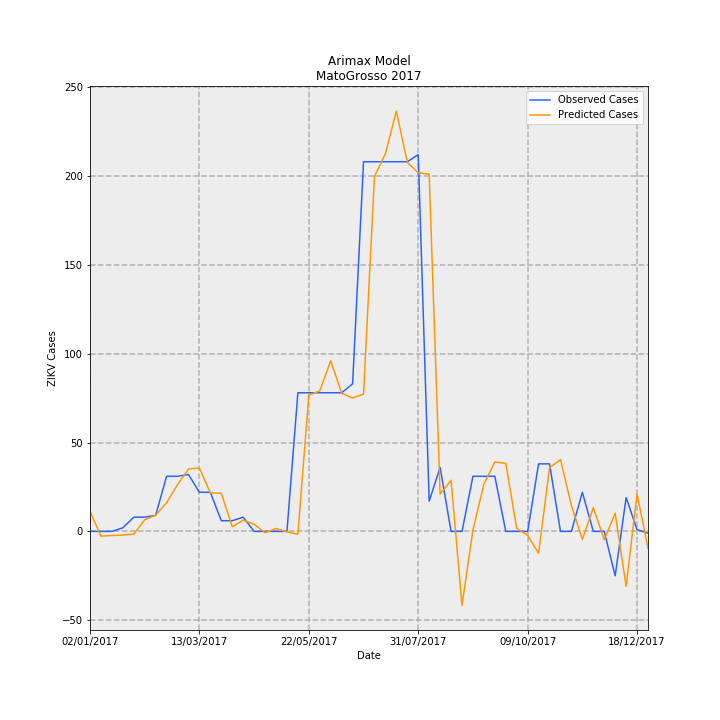

Source data for this figure (header and first rows):
Date, predictions_incidence, observed_incidence, Predicted Cases, Observed Cases, error
02/01/2017, 0.3354, 0.0, 11.22, 0.0, -11.22
09/01/2017, -0.07973, 0.0, -2.667, 0.0, 2.667
16/01/2017, -0.0693, 0.0, -2.318, 0.0, 2.318
23/01/2017, -0.06266, 0.0598, -2.096, 2, 4.096
30/01/2017, -0.04663, 0.2392, -1.559, 8, 9.559
06/02/2017, 0.1965, 0.2392, 6.572, 8, 1.428
13/02/2017, 0.2723, 0.2691, 9.109, 9, -0.1087
20/02/2017, 0.4818, 0.9269, 16.11, 31, 14.89
27/02/2017, 0.7863, 0.9269, 26.3, 31, 4.702
06/03/2017, 1.049, 0.9568, 35.09, 32, -3.085
13/03/2017, 1.066, 0.6578, 35.65, 22.0, -13.65
20/03/2017, 0.6471, 0.6578, 21.64, 22.0, 0.3561
27/03/2017, 0.6414, 0.1794, 21.45, 6, -15.45
03/04/2017, 0.079, 0.1794, 2.642, 6, 3.358
10/04/2017, 0.1892, 0.2392, 6.327, 8, 1.673
17/04/2017, 0.1202, 0.0, 4.021, 0.0, -4.021
24/04/2017, -0.02229, 0.0, -0.7454, 0.0, 0.7454
01/05/2017, 0.0488, 0.0, 1.632, 0.0, -1.632
08/05/2017, -0.008528, 0.0, -0.2852, 0.0, 0.2852
15/05/2017, -0.0474, 2.332, -1.585, 78, 79.59
22/05/2017, 2.294, 2.332, 76.71, 78, 1.292
29/05/2017, 2.362, 2.332, 79.01, 78, -1.01
05/06/2017, 2.872, 2.332, 96.05, 78, -18.05
12/06/2017, 2.324, 2.332, 77.72, 78, 0.2826
19/06/2017, 2.243, 2.482, 75.03, 83.0, 7.967
26/06/2017, 2.31, 6.219, 77.26, 208, 130.7
03/07/2017, 5.972, 6.219, 199.7, 208, 8.267
10/07/2017, 6.354, 6.219, 212.5, 208, -4.509
17/07/2017, 7.071, 6.219, 236.5, 208, -28.48
24/07/2017, 6.206, 6.219, 207.6, 208, 0.4377
31/07/2017, 6.035, 6.339, 201.8, 212, 10.15
07/08/2017, 6.007, 0.5083, 200.9, 17, -183.9
14/08/2017, 0.6289, 1.076, 21.03, 36, 14.97
21/08/2017, 0.8598, 0.0, 28.76, 0.0, -28.76
28/08/2017, -1.243, 0.0, -41.58, 0.0, 41.58
04/09/2017, 0.02382, 0.9269, 0.7968, 31, 30.2
11/09/2017, 0.7922, 0.9269, 26.5, 31, 4.503
18/09/2017, 1.167, 0.9269, 39.04, 31, -8.041
25/09/2017, 1.145, 0.0, 38.29, 0.0, -38.29
02/10/2017, 0.05172, 0.0, 1.73, 0.0, -1.73
09/10/2017, -0.06609, 0.0, -2.21, 0.0, 2.21
16/10/2017, -0.3679, 1.136, -12.3, 38, 50.3
23/10/2017, 1.07, 1.136, 35.78, 38, 2.222
30/10/2017, 1.208, 0.0, 40.4, 0.0, -40.4
06/11/2017, 0.4335, 0.0, 14.5, 0.0, -14.5
13/11/2017, -0.1349, 0.6578, -4.513, 22.0, 26.51
20/11/2017, 0.3999, 0.0, 13.37, 0.0, -13.37
27/11/2017, -0.1386, 0.0, -4.635, 0.0, 4.635
04/12/2017, 0.3074, -0.7475, 10.28, -25, -35.28
11/12/2017, -0.9236, 0.5681, -30.89, 19, 49.89
18/12/2017, 0.6318, 0.0299, 21.13, 1, -20.13
25/12/2017, -0.2838, -0.0299, -9.491, -1, 8.491
